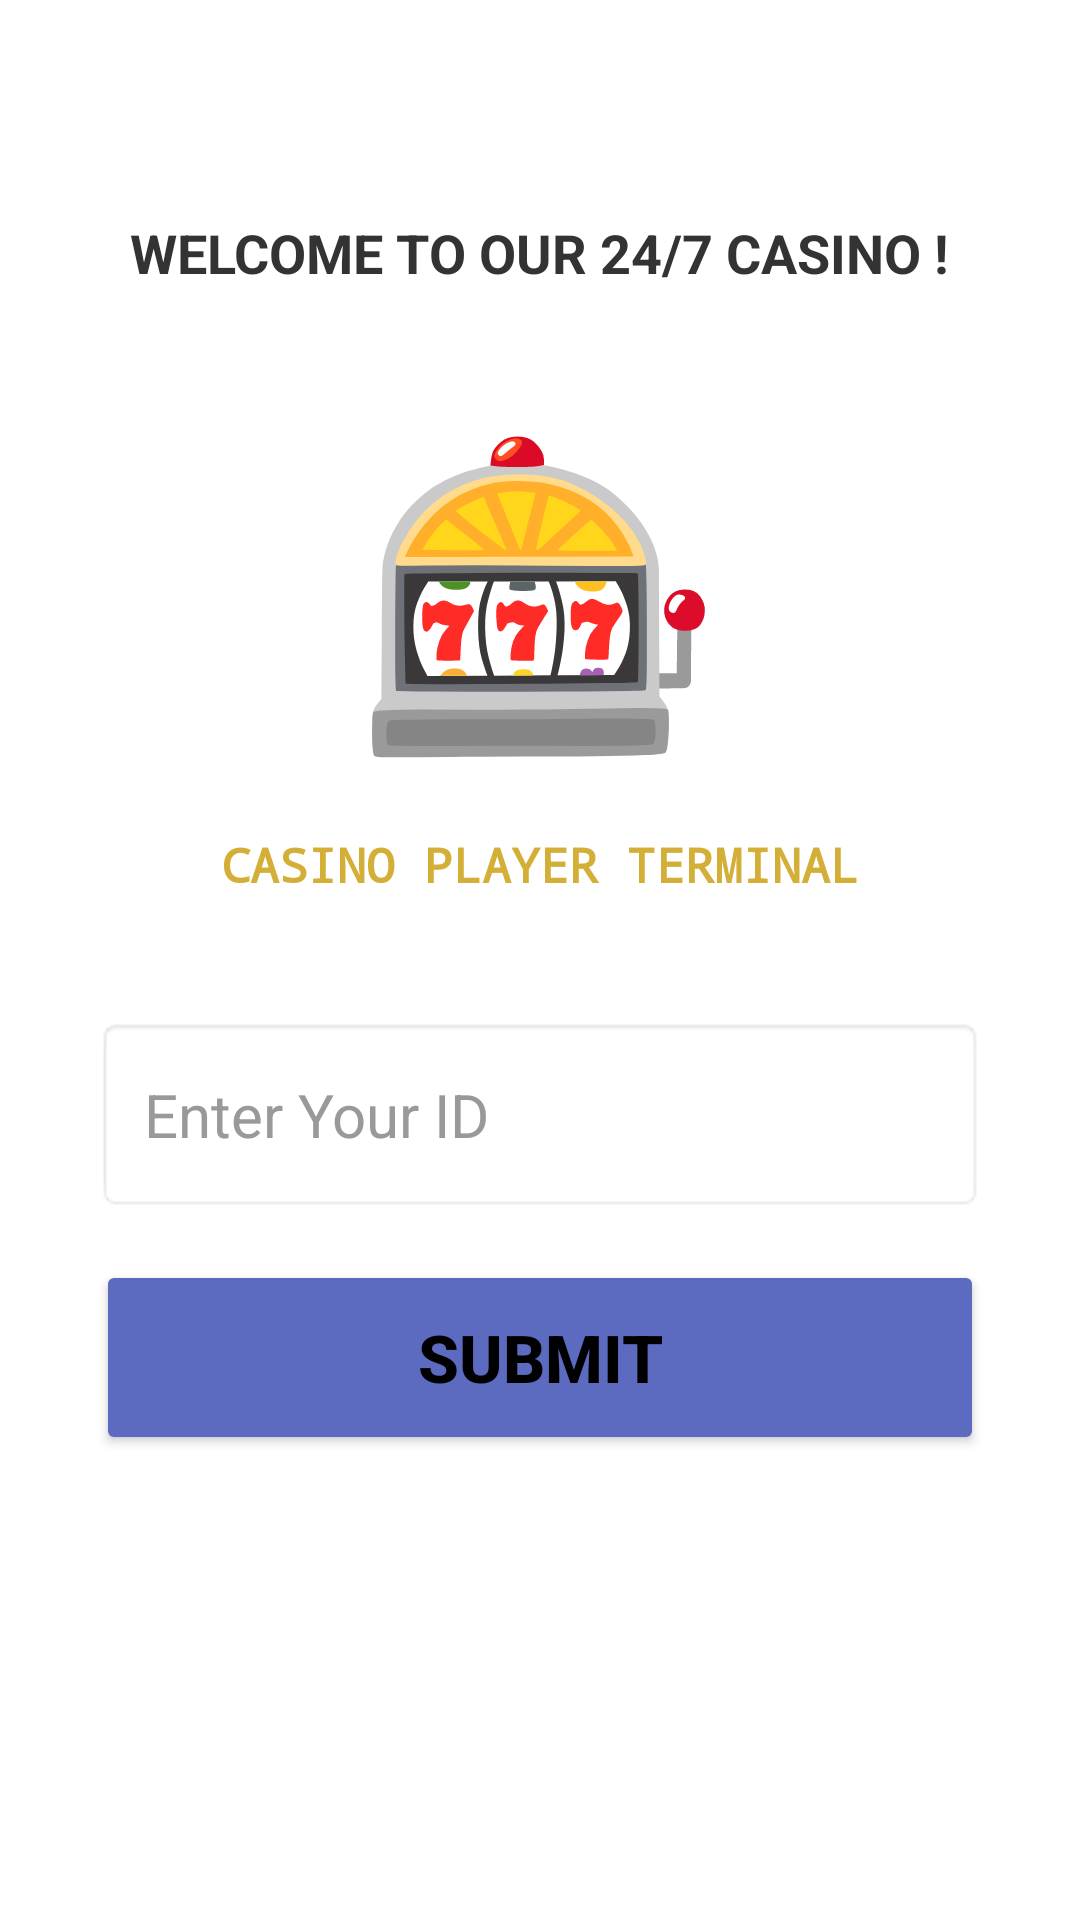

Layout XML and referenced resources for this Android screen:
<!-- AndroidManifest.xml: application theme Theme.LuckyGames -->
<!-- res/layout/activity_login.xml -->
<?xml version="1.0" encoding="utf-8"?>
<LinearLayout xmlns:android="http://schemas.android.com/apk/res/android"
    android:id="@+id/login"
    android:layout_width="match_parent"
    android:layout_height="match_parent"
    android:orientation="vertical"
    android:background="#FFFFFF"
    android:padding="32dp"
    android:gravity="center_horizontal">

    
    <TextView
        android:layout_width="wrap_content"
        android:layout_height="wrap_content"
        android:text="WELCOME TO OUR 24/7 CASINO !"
        android:textSize="18sp"
        android:textStyle="bold"
        android:textColor="#333333"
        android:layout_marginTop="40dp" />

    
    <TextView
        android:layout_width="wrap_content"
        android:layout_height="wrap_content"
        android:text="🎰"
        android:textSize="100sp"
        android:layout_marginTop="32dp"
        android:layout_marginBottom="16dp" />

    
    <TextView
        android:layout_width="wrap_content"
        android:layout_height="wrap_content"
        android:text="CASINO PLAYER TERMINAL"
        android:textSize="16sp"
        android:fontFamily="monospace"
        android:textStyle="bold"
        android:textColor="#D4AF37"
        android:layout_marginBottom="40dp" />

    
    <EditText
        android:id="@+id/etPlayerId"
        android:layout_width="match_parent"
        android:layout_height="wrap_content"
        android:minHeight="65dp"
        android:hint="Enter Your ID"
        android:textColorHint="#999999"
        android:textSize="20sp" 
        android:inputType="text"
        android:padding="16dp"
        android:background="@android:drawable/editbox_background"
        android:textColor="#000000"
        android:gravity="center_vertical"
        android:layout_marginBottom="16dp" />

    
    <Button
        android:id="@+id/btnSubmit"
        android:layout_width="match_parent"
        android:layout_height="65dp"
        android:onClick="handleLogin"
        android:text="SUBMIT"
        android:textSize="22sp"
        android:textStyle="bold"
        android:textColor="#000000"
        android:backgroundTint="#5C6BC0"
        android:gravity="center"
        android:elevation="4dp" />

</LinearLayout>
<!-- resources referenced by this layout -->
<resources>
  <style name="Theme.LuckyGames" parent="Base.Theme.LuckyGames" />
  <style name="Base.Theme.LuckyGames" parent="Theme.Material3.DayNight.NoActionBar">
          
          
      </style>
</resources>
